Run: headless pygame with SDL's dummy video driver; simulated clock (each Clock.tick advances the game by its frame time, no real sleeping); random seed 0; keys injected as events and as key.get_pressed() state; no mouse input.
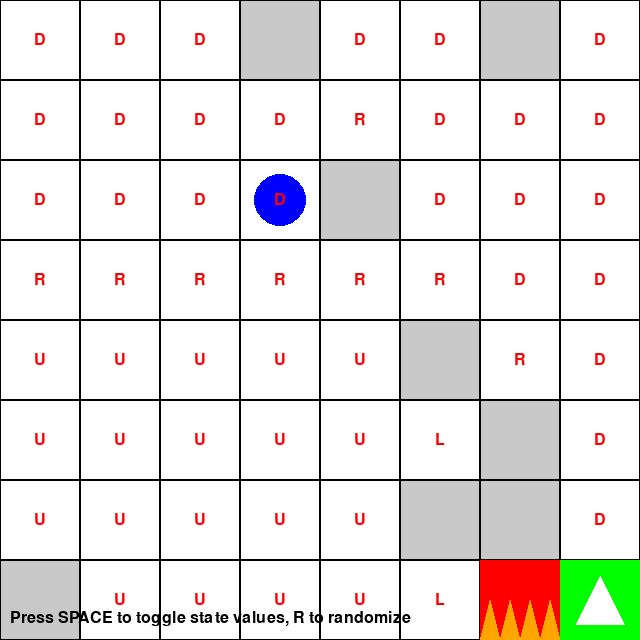
Frame 1 of 4 · flips 1–60 · no input
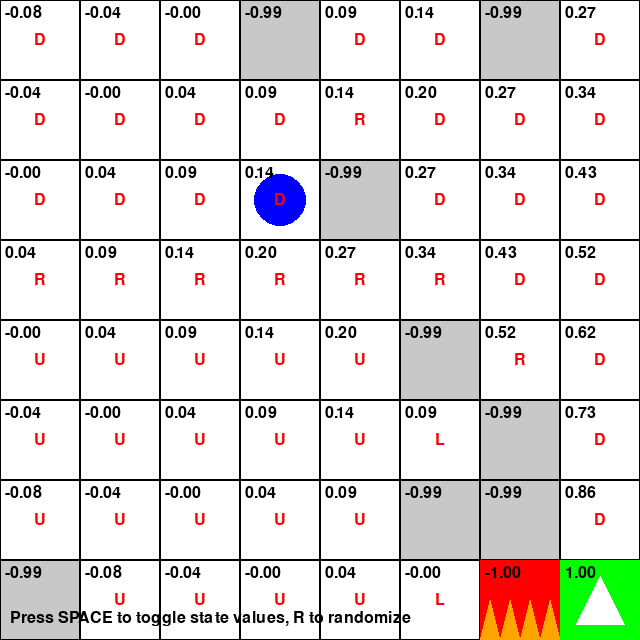
Frame 2 of 4 · flips 61–180 · tapped SPACE, RETURN · held RIGHT (→), D
Frame 3 of 4 · flips 181–300 · held DOWN (↓), S · screen unchanged from frame 2, image omitted
Frame 4 of 4 · flips 301–420 · held LEFT (←), A, UP (↑), W · screen unchanged from frame 3, image omitted

The pygame program that drew these frames:

import pygame
import sys
import random
import math

# Initialize Pygame
pygame.init()

# Colors
WHITE = (255, 255, 255)
BLACK = (0, 0, 0)
RED = (255, 0, 0)
GREEN = (0, 255, 0)
BLUE = (0, 0, 255)
GRAY = (200, 200, 200)

# Font
FONT = pygame.font.Font(None, 24)

class MDP:
    def __init__(self, states, actions, transition_probs, rewards, discount, treasure, trap):
        self.states = states
        self.actions = actions
        self.transition_probs = transition_probs
        self.rewards = rewards
        self.discount = discount
        self.treasure = treasure
        self.trap = trap


def value_iteration(mdp, epsilon=0.001):
    V = {s: 0 for s in mdp.states}
    while True:
        delta = 0
        for s in mdp.states:
            if s == mdp.treasure:
                V[s] = 1.0  # Set value of treasure state to 1
            elif s == mdp.trap:
                V[s] = -1.0  # Set value of trap state to -1
            else:
                v = V[s]
                V[s] = max(sum(mdp.transition_probs[s][a][s1] * (mdp.rewards[s][a] + mdp.discount * V[s1])
                               for s1 in mdp.states)
                           for a in mdp.actions)
                delta = max(delta, abs(v - V[s]))
        if delta < epsilon:
            break
    
    policy = {}
    for s in mdp.states:
        if s == mdp.treasure or s == mdp.trap:
            policy[s] = "stay"
        else:
            policy[s] = max(mdp.actions,
                            key=lambda a: sum(mdp.transition_probs[s][a][s1] * (mdp.rewards[s][a] + mdp.discount * V[s1])
                                              for s1 in mdp.states))
    return V, policy


def create_treasure_trap_mdp(grid_size, start, treasure, trap, obstacles):
    states = [(i, j) for i in range(grid_size) for j in range(grid_size)]
    actions = ["up", "down", "left", "right"]
    
    transition_probs = {s: {a: {s1: 0.0 for s1 in states} for a in actions} for s in states}
    rewards = {s: {a: -0.04 for a in actions} for s in states}
    
    for i in range(grid_size):
        for j in range(grid_size):
            s = (i, j)
            for a in actions:
                if s == treasure:
                    transition_probs[s][a][s] = 1.0
                    rewards[s][a] = 1.0
                elif s == trap:
                    transition_probs[s][a][s] = 1.0
                    rewards[s][a] = -1.0
                elif s in obstacles:
                    transition_probs[s][a][s] = 1.0
                    rewards[s][a] = -0.1
                else:
                    if a == "up":
                        s1 = (max(i-1, 0), j)
                    elif a == "down":
                        s1 = (min(i+1, grid_size-1), j)
                    elif a == "left":
                        s1 = (i, max(j-1, 0))
                    elif a == "right":
                        s1 = (i, min(j+1, grid_size-1))
                    
                    if s1 in obstacles:
                        s1 = s
                    
                    transition_probs[s][a][s1] = 1.0
    
    return MDP(states, actions, transition_probs, rewards, discount=0.9, treasure=treasure, trap=trap)


def draw_fire_pit(screen, rect):
    pygame.draw.rect(screen, RED, rect)
    flame_height = rect.height // 2
    flame_width = rect.width // 4
    for i in range(4):
        points = [
            (rect.left + i * flame_width, rect.bottom),
            (rect.left + (i + 0.5) * flame_width, rect.bottom - flame_height),
            (rect.left + (i + 1) * flame_width, rect.bottom)
        ]
        pygame.draw.polygon(screen, (255, 165, 0), points)  # Orange flames

def draw_start_symbol(screen, rect):
    pygame.draw.rect(screen, GREEN, rect)
    pygame.draw.polygon(screen, WHITE, [
        (rect.centerx, rect.top + rect.height * 0.2),
        (rect.centerx - rect.width * 0.3, rect.bottom - rect.height * 0.2),
        (rect.centerx + rect.width * 0.3, rect.bottom - rect.height * 0.2)
    ])

def draw_treasure_trap_hunt(screen, grid_size, cell_size, start, treasure, trap, obstacles, policy=None, values=None):
    for i in range(grid_size):
        for j in range(grid_size):
            rect = pygame.Rect(j * cell_size, i * cell_size, cell_size, cell_size)
            if (i, j) in obstacles:
                pygame.draw.rect(screen, GRAY, rect)
            else:
                pygame.draw.rect(screen, WHITE, rect)
            pygame.draw.rect(screen, BLACK, rect, 1)
            
            if (i, j) == start:
                pygame.draw.circle(screen, BLUE, rect.center, cell_size // 3)
            elif (i, j) == treasure:
                draw_start_symbol(screen, rect)
            elif (i, j) == trap:
                draw_fire_pit(screen, rect)
            
            if policy and (i, j) in policy and (i, j) not in obstacles and (i, j) != treasure and (i, j) != trap:
                arrow = FONT.render(policy[(i, j)][0].upper(), True, RED)
                screen.blit(arrow, (rect.centerx - arrow.get_width() // 2, rect.centery - arrow.get_height() // 2))
            
            if values and (i, j) in values:
                value_text = FONT.render(f"{values[(i, j)]:.2f}", True, BLACK)
                screen.blit(value_text, (rect.x + 5, rect.y + 5))

def generate_random_positions(grid_size, num_obstacles):
    # Place treasure and trap close to each other
    treasure_x = random.randint(grid_size // 2, grid_size - 1)
    treasure_y = random.randint(grid_size // 2, grid_size - 1)
    treasure = (treasure_x, treasure_y)

    # Place trap adjacent to treasure
    directions = [(0, 1), (1, 0), (0, -1), (-1, 0)]
    valid_traps = [(treasure_x + dx, treasure_y + dy) for dx, dy in directions 
                   if 0 <= treasure_x + dx < grid_size and 0 <= treasure_y + dy < grid_size]
    trap = random.choice(valid_traps)

    # Place start far from treasure and trap
    while True:
        start = (random.randint(0, grid_size // 2 - 1), random.randint(0, grid_size // 2 - 1))
        if (abs(start[0] - treasure[0]) + abs(start[1] - treasure[1])) > grid_size // 2:
            break

    # Generate obstacles
    all_positions = set((i, j) for i in range(grid_size) for j in range(grid_size))
    all_positions -= {start, treasure, trap}
    obstacles = random.sample(list(all_positions), min(num_obstacles, len(all_positions)))

    return start, treasure, trap, obstacles

def main():
    print("Welcome to the Treasure and Trap MDP and Value Iteration Algorithm Explainer!")
    print("This application will guide you through the concepts using a treasure hunt game with a trap.")
    
    grid_size = 8
    cell_size = 80
    screen_size = grid_size * cell_size
    screen = pygame.display.set_mode((screen_size, screen_size))
    pygame.display.set_caption("Treasure and Trap MDP Value Iteration Visualization")

    num_obstacles = 8
    start, treasure, trap, obstacles = generate_random_positions(grid_size, num_obstacles)

    mdp = create_treasure_trap_mdp(grid_size, start, treasure, trap, obstacles)

    print("\nNow, let's apply the Value Iteration algorithm to find the optimal policy.")
    print("The algorithm will iterate until the values converge.")

    V, policy = value_iteration(mdp)

    running = True
    show_values = False

    while running:
        for event in pygame.event.get():
            if event.type == pygame.QUIT:
                running = False
            if event.type == pygame.KEYDOWN:
                if event.key == pygame.K_SPACE:
                    show_values = not show_values
                elif event.key == pygame.K_r:
                    start, treasure, trap, obstacles = generate_random_positions(grid_size, num_obstacles)
                    mdp = create_treasure_trap_mdp(grid_size, start, treasure, trap, obstacles)
                    V, policy = value_iteration(mdp)

        screen.fill(WHITE)
        draw_treasure_trap_hunt(screen, grid_size, cell_size, start, treasure, trap, obstacles, policy, V if show_values else None)
        
        instructions = FONT.render("Press SPACE to toggle state values, R to randomize", True, BLACK)
        screen.blit(instructions, (10, screen_size - 30))

        pygame.display.flip()

    pygame.quit()

    print("\nKey Concepts:")
    print("- States: Each cell in the grid")
    print("- Actions: Up, Down, Left, Right")
    print("- Rewards: -0.04 for each move, -0.1 for obstacles, 1.0 for treasure, -1.0 for trap")
    print("- Discount factor: 0.9 (future rewards are slightly less valuable)")
    print("- Policy: The best action to take in each state")

    print("\nThank you for using the Treasure and Trap MDP and Value Iteration Explainer!")

if __name__ == "__main__":
    main()
